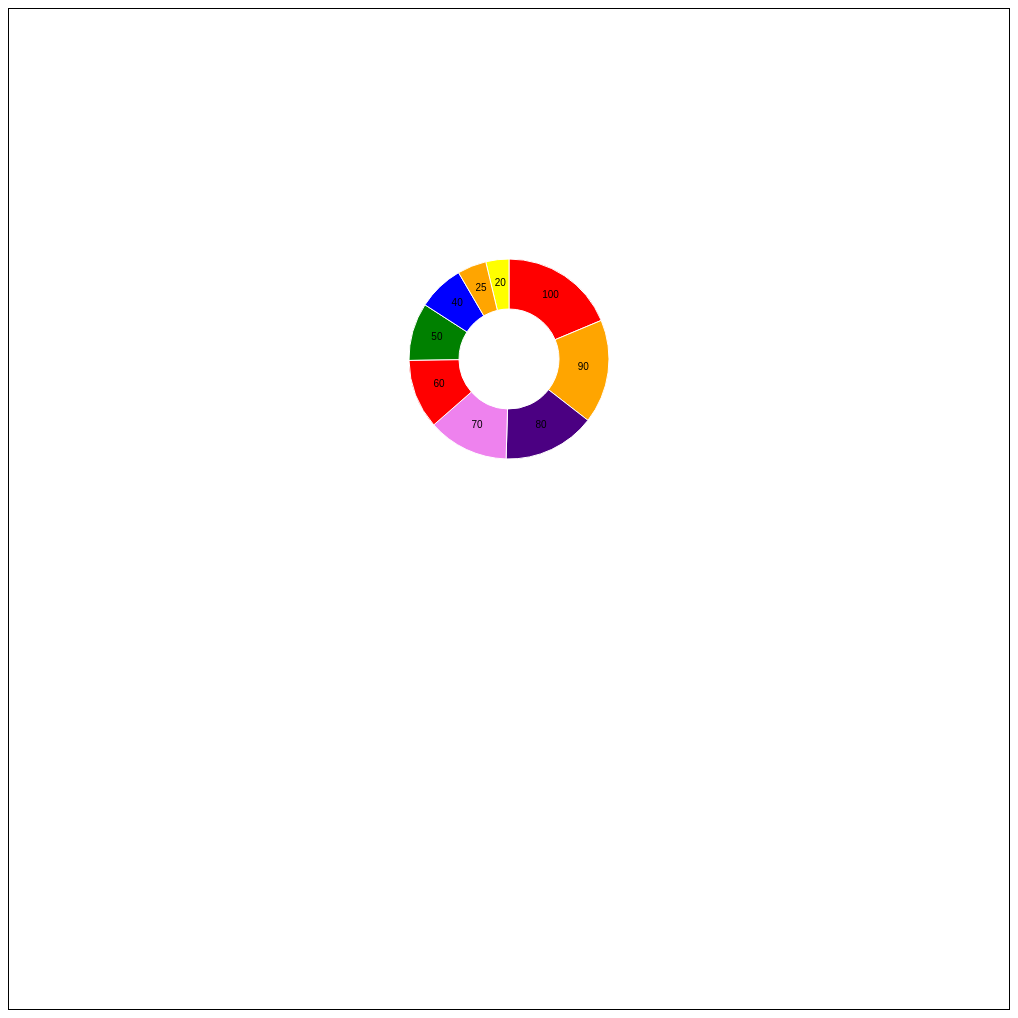
D3 v4 page, settled after 480 driven frames (8 s of simulated time); the page loaded 1 data file(s).


//json used donut chart


d3.json("sampleData.json", function (data)
	    {
	        var radius      = 100;
	        var color       = d3.scaleOrdinal()
	            .range(["red", "orange", "yellow", "green", "blue", "indigo", "violet"]);

	        var canvas      = d3.select(".scalingContainer")
	            .append("svg")
	            .attr("width", 1000)
	            .attr("height", 1000);

	        var group       = canvas.append("g")
	            .attr("transform", "translate(500,350)");

	        var arc         = d3.arc()
	            .innerRadius(50)
	            .outerRadius(radius);

	        var pie         = d3.pie()
	            .value(function (d)
	            {
	                return d.growth;
	            });

	        var theArc      = group.selectAll(".arc")
	            .data(pie(data))
	            .enter()
	            .append("g")
	            .attr("class", "arc");

	        theArc.append("path")
	            .attr("d", arc)
	            .attr("fill", function (d)
	            {
	                return color(d.data.growth);
	            });

	        theArc.append("text")
	            .attr("transform", function (d)
	            {
	                return "translate(" + arc.centroid(d) + ")";
	            })
	            .attr("dy", "0.15em")
	            .text(function (d)
	            {
	                return d.data.growth;
	            });
	    });


### data: sampleData.json
[
 {
  "name": "Infy",
  "growth": 100
 },
 {
  "name": "Hero Honda",
  "growth": 90
 },
 {
  "name": "Bajaj",
  "growth": 20
 },
 {
  "name": "Boomerang",
  "growth": 50
 },
 {
  "name": "CASIO",
  "growth": 40
 },
 {
  "name": "Pepsi",
  "growth": 80
 },
 {
  "name": "Sanota",
  "growth": 70
 },
 {
  "name": "Sony",
  "growth": 60
 },
 "... 1 more items"
]